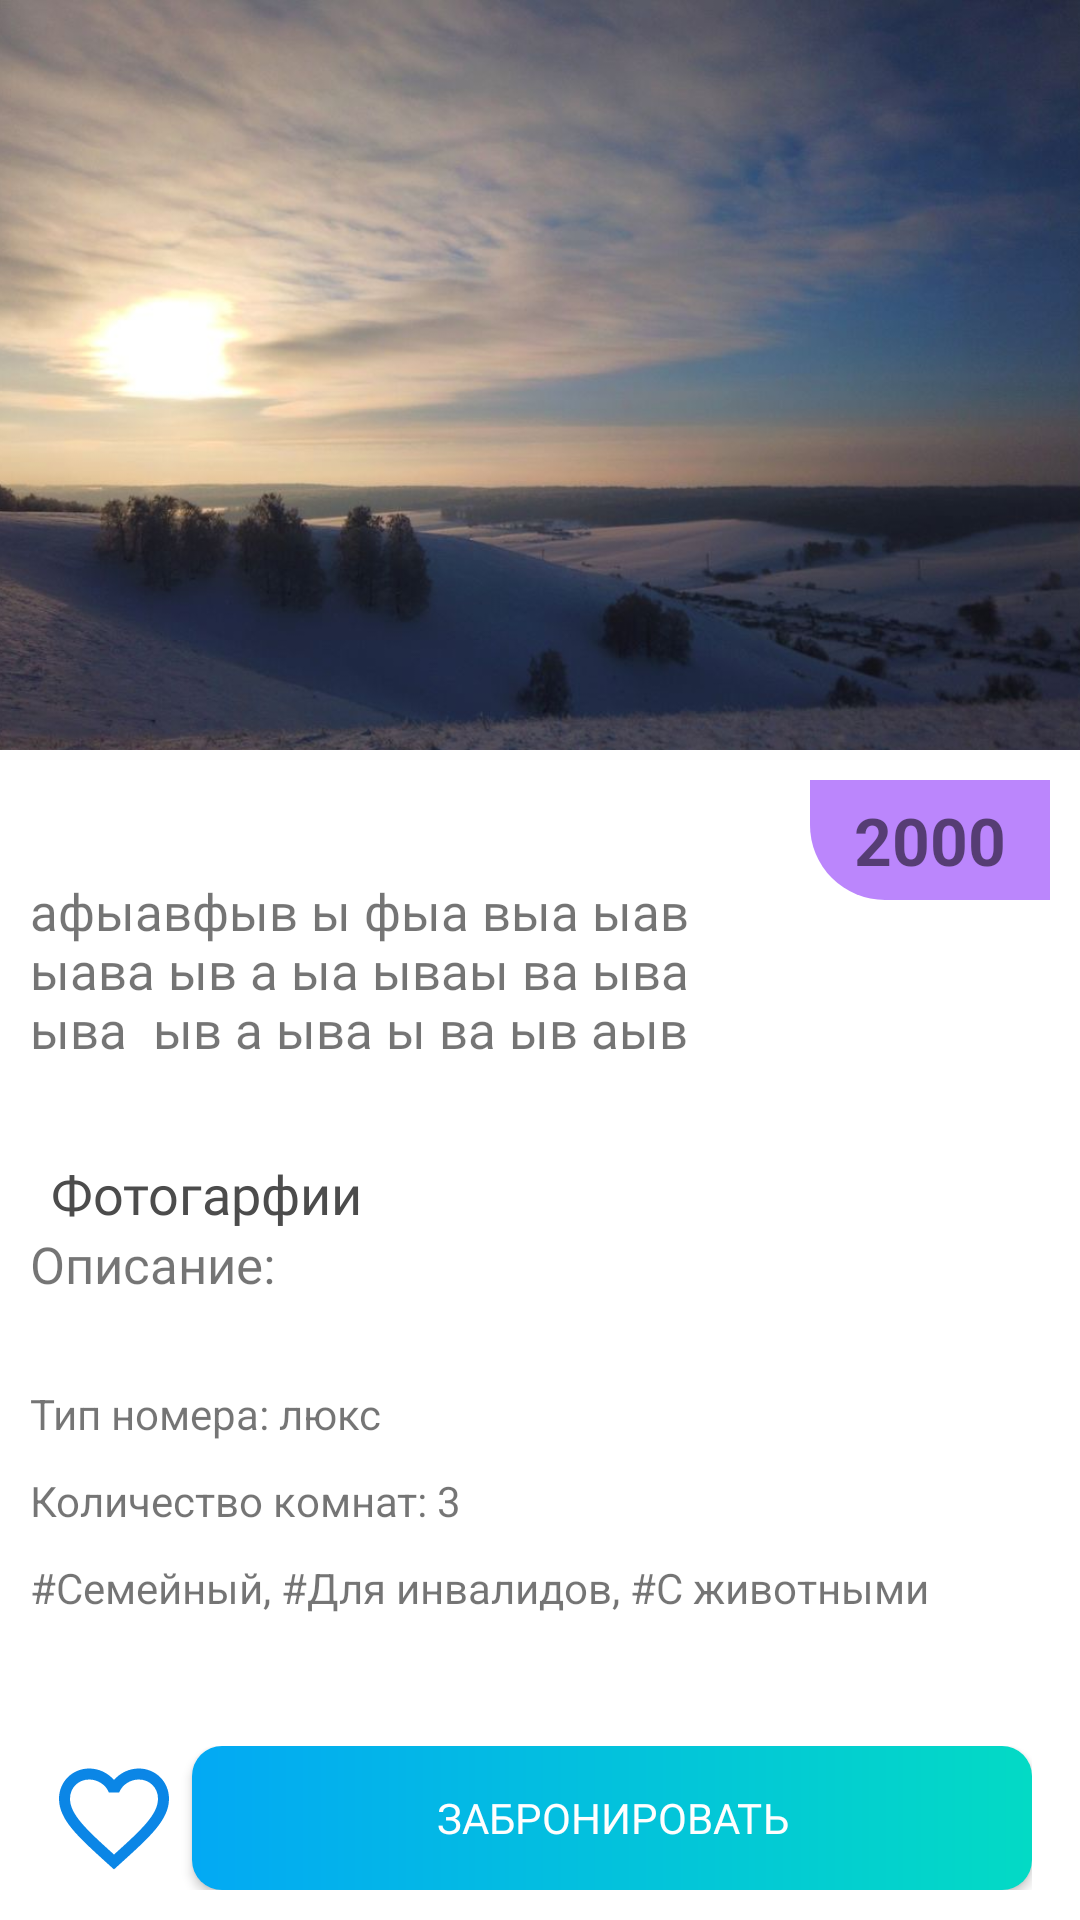

Write the Android layout XML for this screen, with the resource values it uses.
<!-- AndroidManifest.xml: application theme Theme.BookingNow -->
<!-- res/layout/room_fragment_description.xml -->
<?xml version="1.0" encoding="utf-8"?>
<androidx.constraintlayout.widget.ConstraintLayout xmlns:android="http://schemas.android.com/apk/res/android"
    xmlns:app="http://schemas.android.com/apk/res-auto"
    xmlns:tools="http://schemas.android.com/tools"
    android:id="@+id/MotionLayoutDescription"
    android:layout_width="match_parent"
    android:layout_height="match_parent"
    app:layoutDescription="@xml/room_fragment_description_scene"
    tools:context=".view.fragments.RoomDescriptionFragment">


    <androidx.constraintlayout.widget.ConstraintLayout
        android:id="@+id/constraintLayout4"
        android:layout_width="match_parent"
        android:layout_height="0dp"
        android:background="@drawable/room_description_info_container_background"
        android:orientation="vertical"
        android:padding="10dp"
        app:layout_constraintBottom_toTopOf="@+id/linearLayout2"
        app:layout_constraintStart_toStartOf="parent"
        app:layout_constraintTop_toBottomOf="@id/headerContainer"
        app:layout_constraintVertical_bias="1.0">


        <androidx.appcompat.widget.AppCompatTextView
            android:id="@+id/TextViewCostOfRoomDescription"
            android:layout_width="80dp"
            android:layout_height="40dp"
            android:background="@drawable/bacground_of_cost_of_room"
            android:gravity="center"
            android:text="2000"
            android:textSize="22sp"
            android:textStyle="bold"
            app:layout_constraintEnd_toEndOf="parent"
            app:layout_constraintTop_toTopOf="parent" />

        <TextView
            android:id="@+id/TextViewHeaderOfRoomDescription"
            android:layout_width="wrap_content"
            android:layout_height="wrap_content"
            android:fontFamily="@font/arialroundedmtbold"
            android:textColor="#4C4C4C"
            android:textSize="24sp"
            app:layout_constraintStart_toStartOf="parent"
            app:layout_constraintTop_toTopOf="parent"
            tools:text="Люксиоль амбре" />


        <TextView
            android:id="@+id/textViewImportantInfoOFRoomDescription"
            android:layout_width="240dp"
            android:layout_height="60dp"
            android:fontFamily="@font/arialroundedmtbold"
            android:text="афыавфыв ы фыа выа ыав  ыава ыв а ыа ываы ва ыва ыва  ыв а ыва ы ва ыв аыв аа ыва ыва а ыва "
            android:textSize="17sp"
            app:layout_constraintStart_toStartOf="parent"
            app:layout_constraintTop_toBottomOf="@id/TextViewHeaderOfRoomDescription" />


        
        
        
        
        
        
        


        
        
        
        
        
        

        


        <TextView
            android:id="@+id/textView2"
            android:layout_width="wrap_content"
            android:layout_height="wrap_content"
            android:layout_marginLeft="7dp"
            android:fontFamily="@font/ferdinandfontregular"
            android:text="Фотогарфии"
            android:textColor="#4C4C4C"
            android:textSize="18sp"
            app:layout_constraintBottom_toTopOf="@id/PhotoOfRoomReecyclerView"
            app:layout_constraintStart_toStartOf="@id/PhotoOfRoomReecyclerView" />

        <androidx.recyclerview.widget.RecyclerView
            android:id="@+id/PhotoOfRoomReecyclerView"
            android:layout_width="match_parent"
            android:layout_height="wrap_content"
            android:layout_marginTop="150dp"
            android:orientation="horizontal"
            app:layoutManager="androidx.recyclerview.widget.LinearLayoutManager"
            app:layout_constraintStart_toStartOf="parent"
            app:layout_constraintTop_toTopOf="parent"
            tools:listitem="@layout/item_of_photo_description" />

        <TextView
            android:id="@+id/TextViewD"
            android:layout_width="wrap_content"
            android:layout_height="wrap_content"
            android:fontFamily="@font/arialroundedmtbold"
            android:text="Описание:"
            android:textSize="17sp"
            app:layout_constraintStart_toStartOf="parent"
            app:layout_constraintTop_toBottomOf="@id/PhotoOfRoomReecyclerView" />

        <TextView
            android:id="@+id/TextViewRoomDescription"
            android:layout_width="wrap_content"
            android:layout_height="wrap_content"
            app:layout_constraintStart_toStartOf="parent"
            app:layout_constraintTop_toBottomOf="@id/TextViewD" />


        <TextView
            android:id="@+id/TextViewTypeOfRoom"
            android:layout_width="match_parent"
            android:layout_height="wrap_content"
            android:layout_marginTop="10dp"
            android:text="Тип номера: люкс"
            app:layout_constraintTop_toBottomOf="@id/TextViewRoomDescription" />


        <TextView
            android:id="@+id/TextViewCountOfRoom"
            android:layout_width="match_parent"
            android:layout_height="wrap_content"
            android:layout_marginTop="10dp"
            android:text="Количество комнат: 3"
            app:layout_constraintTop_toBottomOf="@id/TextViewTypeOfRoom" />


        <TextView
            android:id="@+id/TextViewSpecialOfRoomDescription"
            android:layout_width="match_parent"
            android:layout_height="wrap_content"
            android:layout_marginTop="10dp"
            android:text="#Семейный, #Для инвалидов, #С животными"
            app:layout_constraintTop_toBottomOf="@id/TextViewCountOfRoom" />


    </androidx.constraintlayout.widget.ConstraintLayout>


    <androidx.constraintlayout.widget.ConstraintLayout
        android:id="@+id/headerContainer"
        android:layout_width="match_parent"
        android:layout_height="250dp"
        app:layout_constraintStart_toStartOf="parent"
        app:layout_constraintTop_toTopOf="parent">

        <ImageView
            android:id="@+id/HeaderImageView"
            android:layout_width="match_parent"
            android:layout_height="300dp"
            android:scaleType="centerCrop"
            android:src="@drawable/landscape"
            app:layout_constraintStart_toStartOf="parent"
            app:layout_constraintTop_toTopOf="parent" />

        <LinearLayout
            android:id="@+id/LayoutBackToHomeFragment"
            android:layout_width="wrap_content"
            android:layout_height="wrap_content"
            android:orientation="horizontal"

            app:layout_constraintStart_toStartOf="parent"
            app:layout_constraintTop_toTopOf="parent">

            <ImageButton
                android:layout_width="wrap_content"
                android:layout_height="wrap_content"
                android:layout_margin="15dp"
                android:background="@null"
                android:src="@drawable/arrow_back"
                app:layout_constraintStart_toStartOf="parent"
                app:layout_constraintTop_toTopOf="parent" />


        </LinearLayout>


    </androidx.constraintlayout.widget.ConstraintLayout>


    <LinearLayout
        android:id="@+id/linearLayout2"
        android:layout_width="match_parent"
        android:layout_height="wrap_content"
        android:layout_marginLeft="16dp"
        android:layout_marginRight="16dp"
        android:layout_marginBottom="10dp"
        android:orientation="horizontal"
        app:layout_constraintBottom_toBottomOf="parent"
        app:layout_constraintStart_toStartOf="parent">


        <androidx.appcompat.widget.AppCompatCheckBox
            android:id="@+id/checkBoxAddToFavorite"
            android:layout_width="wrap_content"
            android:layout_height="wrap_content"
            android:layout_gravity="center"
            android:button="@drawable/add_remove_from_favorite" />


        <androidx.appcompat.widget.AppCompatButton
            android:id="@+id/ButtonBooking"
            android:layout_width="wrap_content"
            android:layout_height="match_parent"
            android:layout_weight="1"
            android:background="@drawable/booking_button_backgorund"
            android:fontFamily="@font/arialroundedmtbold"
            android:text="@string/Booking_room"
            android:textColor="#FFFEFE" />


    </LinearLayout>

</androidx.constraintlayout.widget.ConstraintLayout>
<!-- res/layout/item_of_photo_description.xml (included above) -->
<?xml version="1.0" encoding="utf-8"?>
<androidx.constraintlayout.widget.ConstraintLayout xmlns:android="http://schemas.android.com/apk/res/android"
    xmlns:app="http://schemas.android.com/apk/res-auto"
    android:layout_width="115dp"
    android:layout_height="115dp">

    <androidx.cardview.widget.CardView
        android:layout_width="100dp"
        android:layout_height="100dp"
        app:cardCornerRadius="2dp"
        app:layout_constraintBottom_toBottomOf="parent"
        app:layout_constraintEnd_toEndOf="parent"
        app:layout_constraintStart_toStartOf="parent"
        app:layout_constraintTop_toTopOf="parent">

        <ImageView
            android:layout_width="match_parent"
            android:layout_height="match_parent"
            android:scaleType="centerCrop"
            android:src="@drawable/landscape" />
    </androidx.cardview.widget.CardView>


</androidx.constraintlayout.widget.ConstraintLayout>
<!-- resources referenced by this layout -->
<resources>
  <!-- drawable add_remove_from_favorite (drawable) -->
  <?xml version="1.0" encoding="utf-8"?>
  <selector xmlns:android="http://schemas.android.com/apk/res/android">
  
      <item android:drawable="@drawable/active_favorie" android:state_checked="true" />
      <item android:drawable="@drawable/inactive_favorite" android:state_checked="false"/>
  
  </selector>
  <!-- drawable bacground_of_cost_of_room (drawable) -->
  <?xml version="1.0" encoding="utf-8"?>
  <shape xmlns:android="http://schemas.android.com/apk/res/android">
      <corners android:bottomLeftRadius="25dp" />
      <solid android:color="@color/purple_200" />
  </shape>
  <!-- drawable booking_button_backgorund (drawable) -->
  <?xml version="1.0" encoding="utf-8"?>
  <shape xmlns:android="http://schemas.android.com/apk/res/android">
  
      <gradient
          android:endColor="@color/teal_200"
          android:startColor="#03A9F4" />
      <corners android:radius="10dp" />
  </shape>
  <!-- drawable landscape: jpg bitmap (drawable-v24, 64918 bytes) -->
  <!-- drawable room_description_info_container_background (drawable) -->
  <?xml version="1.0" encoding="utf-8"?>
  <shape xmlns:android="http://schemas.android.com/apk/res/android">
  
      <corners  android:radius="15dp"/>
      <solid android:color="@color/white"/>
  
  </shape>
  <string name="Booking_room">ЗАБРОНИРОВАТЬ</string>
  <style name="Theme.BookingNow" parent="Theme.MaterialComponents.DayNight.NoActionBar">
          
          <item name="colorPrimary">@color/purple_500</item>
          <item name="colorPrimaryVariant">@color/purple_700</item>
          <item name="colorOnPrimary">@color/white</item>
          
          <item name="colorSecondary">@color/teal_200</item>
          <item name="colorSecondaryVariant">@color/teal_700</item>
          <item name="colorOnSecondary">@color/black</item>
          
          <item name="android:statusBarColor" tools:targetApi="l">?attr/colorPrimaryVariant</item>
          
      </style>
  <!-- drawable active_favorie (drawable) -->
  <vector android:height="44dp" android:tint="#0C93FF"
      android:viewportHeight="24" android:viewportWidth="24"
      android:width="44dp" xmlns:android="http://schemas.android.com/apk/res/android">
      <path android:fillColor="@android:color/white" android:pathData="M12,21.35l-1.45,-1.32C5.4,15.36 2,12.28 2,8.5 2,5.42 4.42,3 7.5,3c1.74,0 3.41,0.81 4.5,2.09C13.09,3.81 14.76,3 16.5,3 19.58,3 22,5.42 22,8.5c0,3.78 -3.4,6.86 -8.55,11.54L12,21.35z"/>
  </vector>
  <!-- drawable inactive_favorite (drawable) -->
  <vector android:height="44dp" android:tint="#0B86E6"
      android:viewportHeight="24" android:viewportWidth="24"
      android:width="44dp" xmlns:android="http://schemas.android.com/apk/res/android">
      <path android:fillColor="@android:color/white" android:pathData="M16.5,3c-1.74,0 -3.41,0.81 -4.5,2.09C10.91,3.81 9.24,3 7.5,3 4.42,3 2,5.42 2,8.5c0,3.78 3.4,6.86 8.55,11.54L12,21.35l1.45,-1.32C18.6,15.36 22,12.28 22,8.5 22,5.42 19.58,3 16.5,3zM12.1,18.55l-0.1,0.1 -0.1,-0.1C7.14,14.24 4,11.39 4,8.5 4,6.5 5.5,5 7.5,5c1.54,0 3.04,0.99 3.57,2.36h1.87C13.46,5.99 14.96,5 16.5,5c2,0 3.5,1.5 3.5,3.5 0,2.89 -3.14,5.74 -7.9,10.05z"/>
  </vector>
  <!-- not gathered from this repository: default colours our renderer supplied (Android Studio template values) -->
  <color name="purple_200">#FFBB86FC</color>
  <color name="purple_500">#FF6200EE</color>
  <color name="purple_700">#FF3700B3</color>
  <color name="teal_200">#FF03DAC5</color>
  <color name="teal_700">#FF018786</color>
  <color name="black">#FF000000</color>
  <color name="white">#FFFFFFFF</color>
</resources>
